Image classification data set "dataset" (bryanjohn05/SignSerenade on GitHub). Class labels (20): are, can, come, dont, going, hello, help, here, how, name, need, please, thanks, this, today, understand, what, where, you, your.

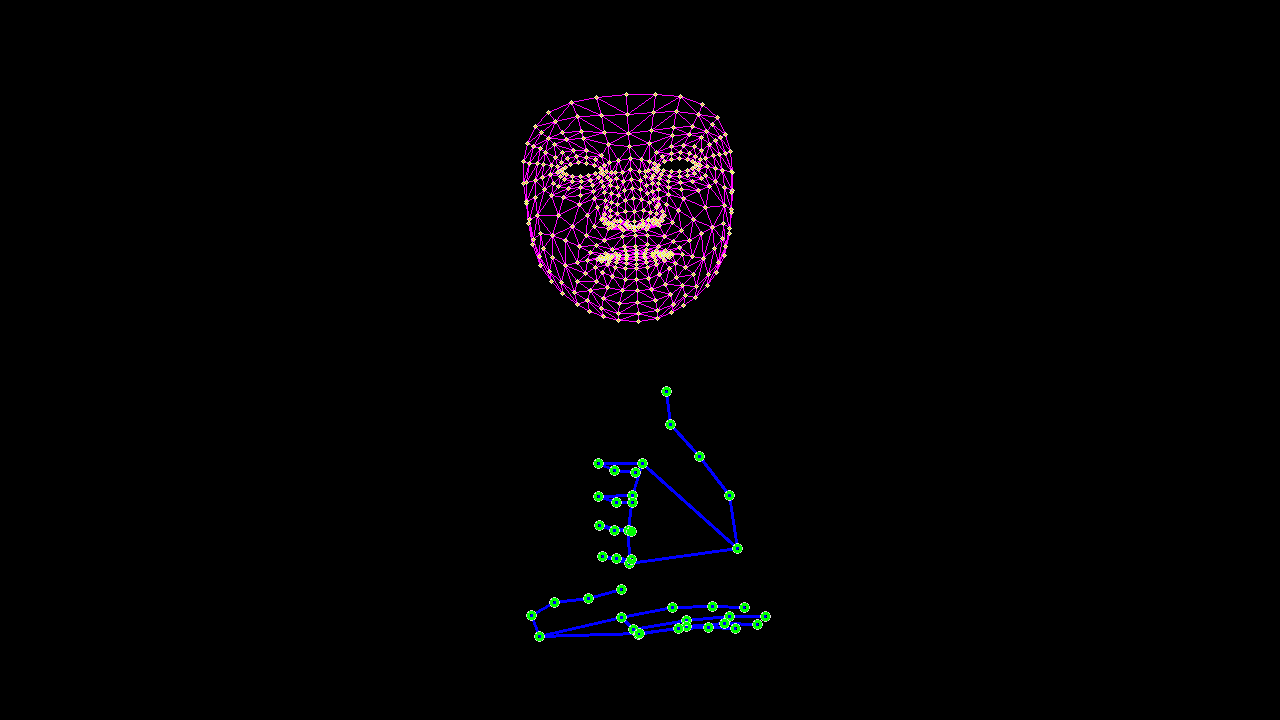
Label: help

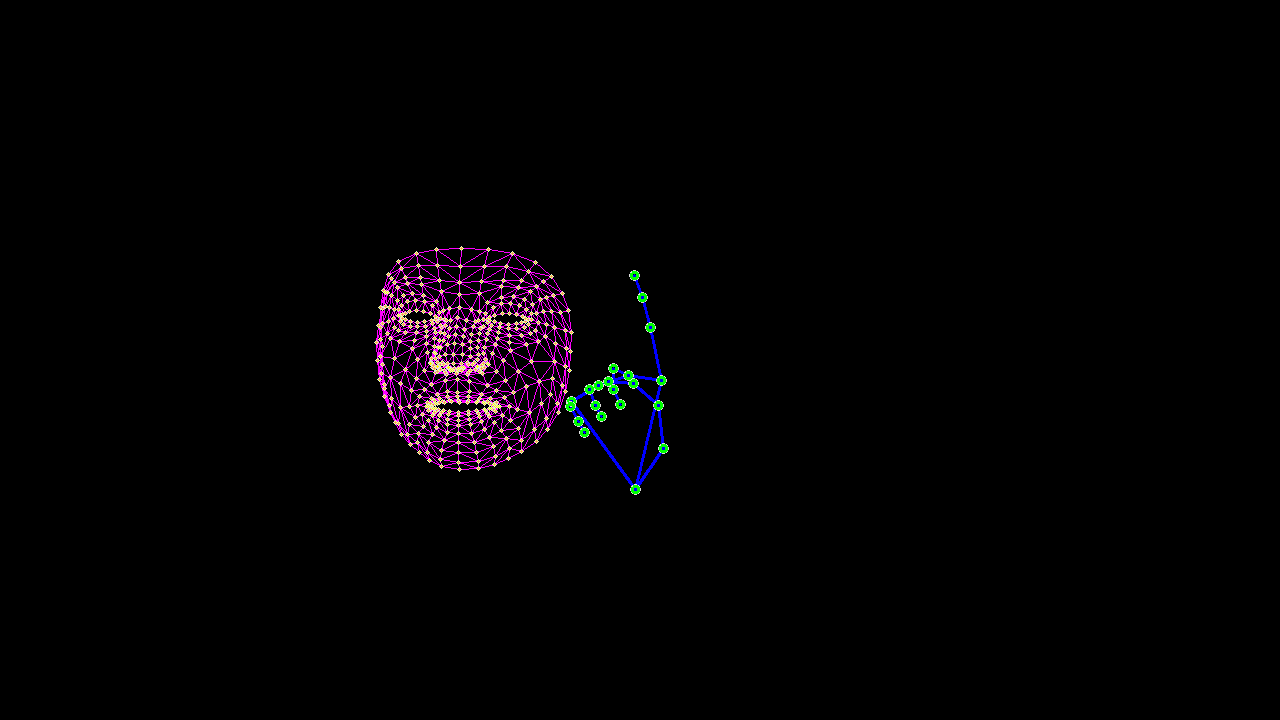
Label: understand

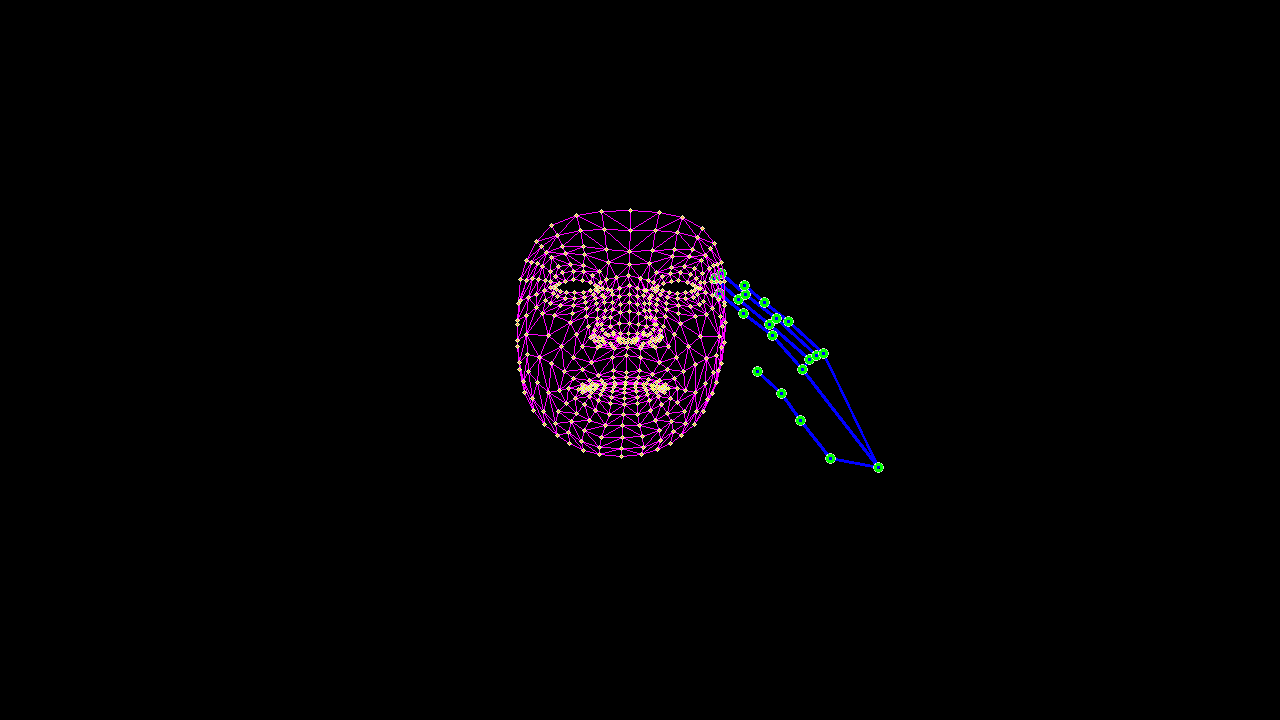
Label: hello

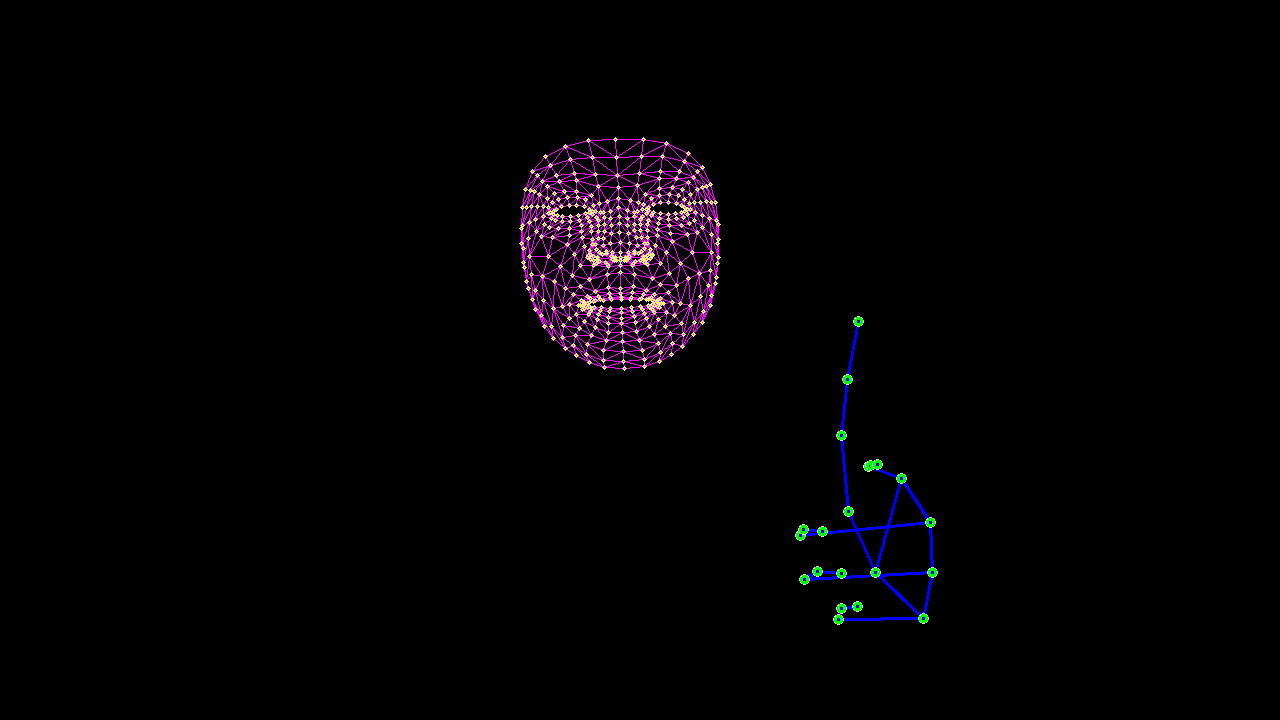
Label: you

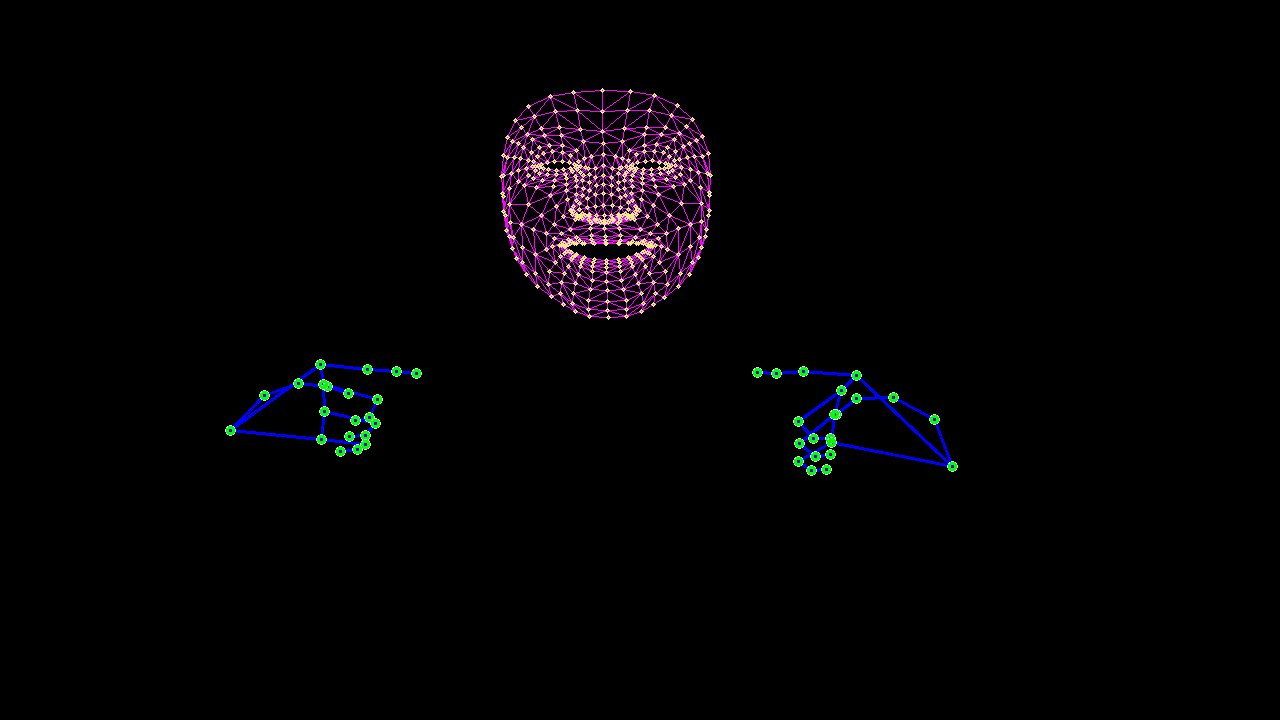
Label: come

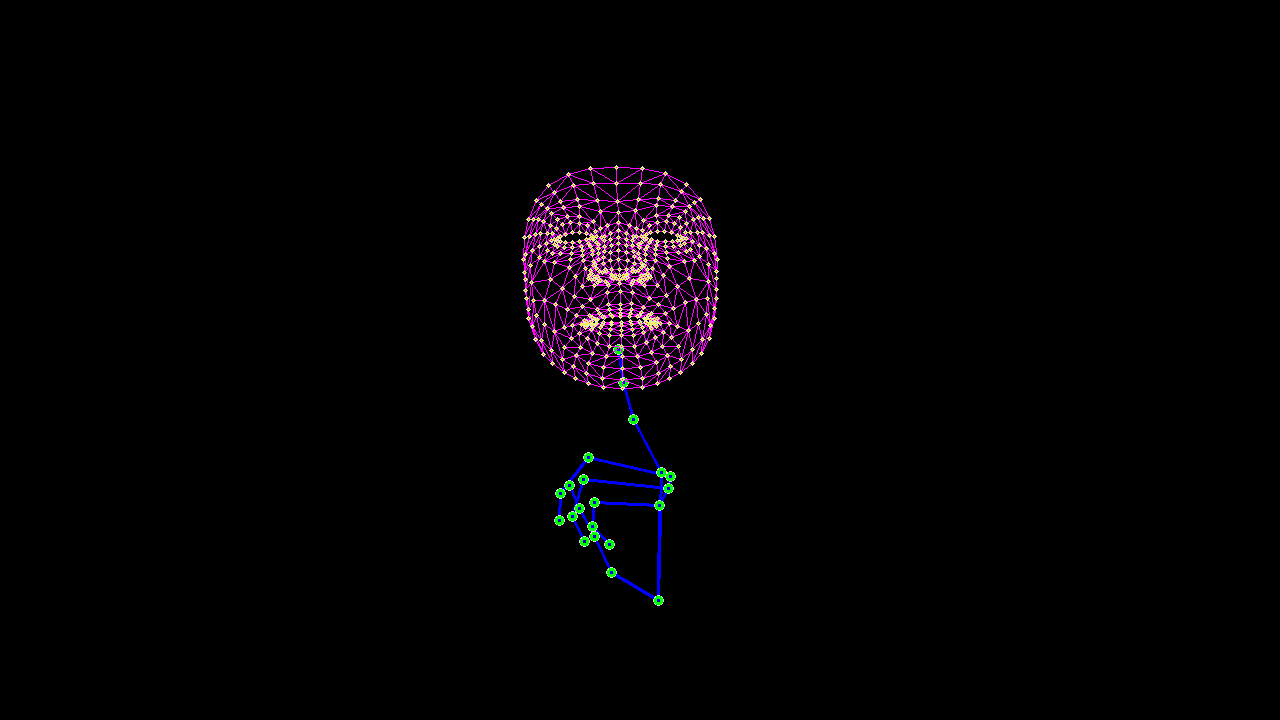
Label: are
